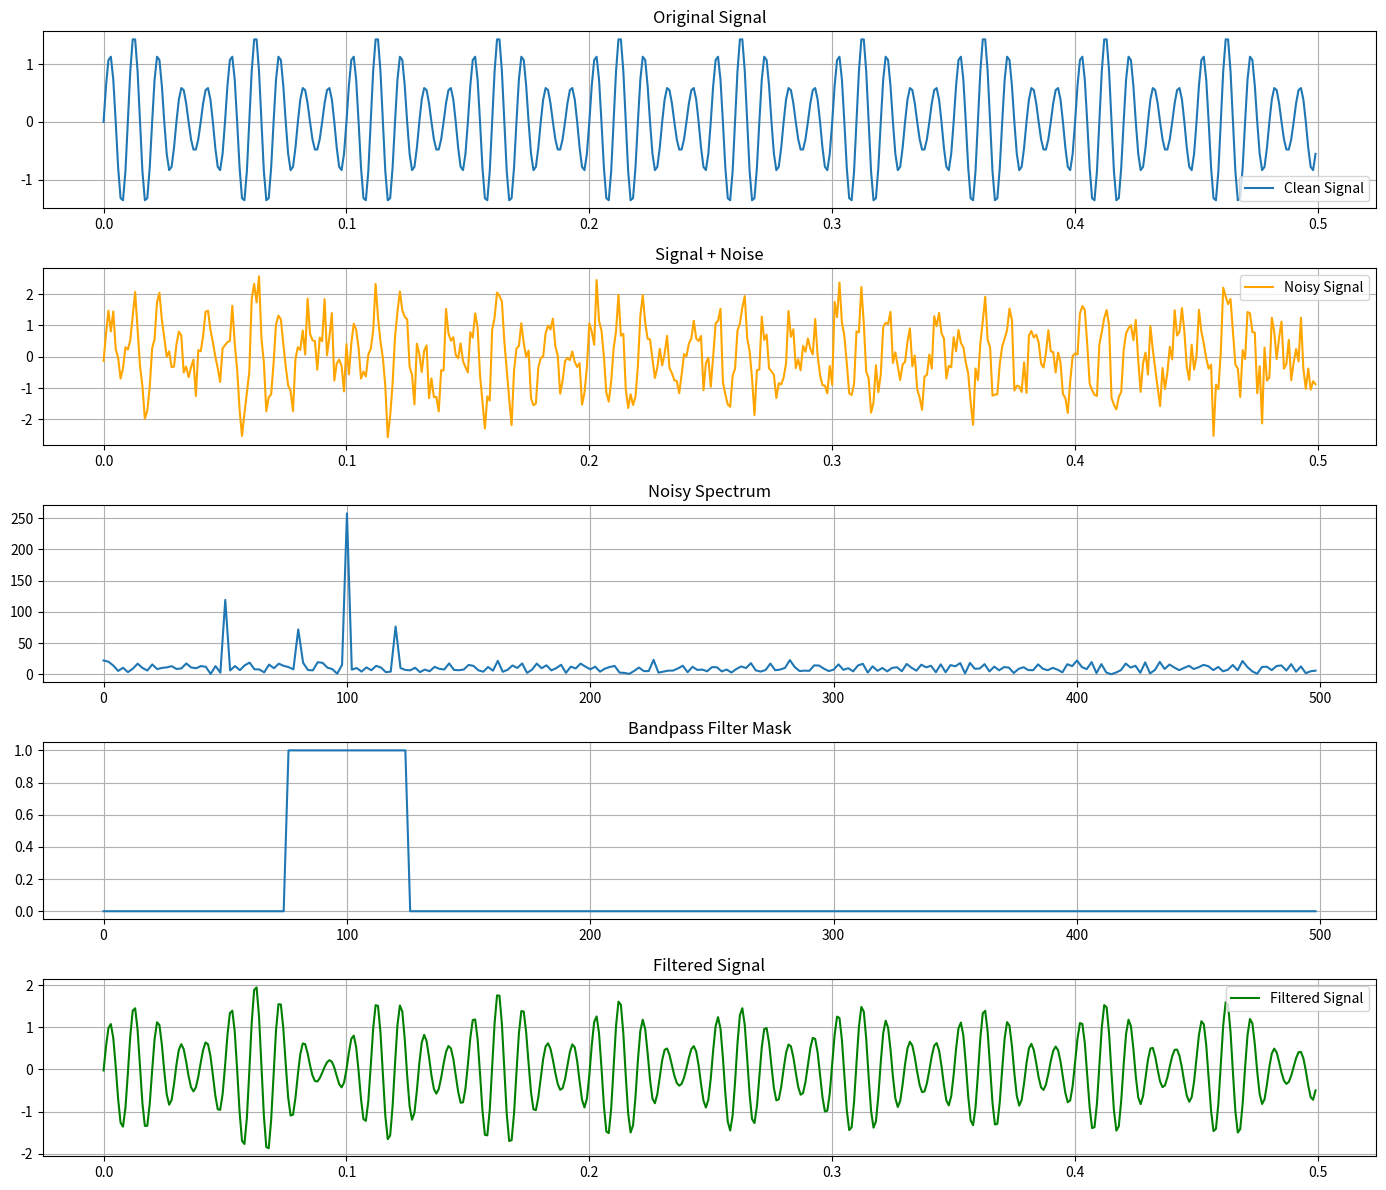

Write Python code to recreate this figure.
import numpy as np
import matplotlib.pyplot as plt
import itertools

#=======PREREQUISITES========

def amplitude_modulation(carrier_amplitude, 
                         dc_offset, 
                         modulation_amplitude, 
                         modulation_frequency, 
                         carrier_frequency, 
                         signal_duration=None, 
                         sampling_frequency=10000,
                         array_length=None,
                         create_plot=True,
                         show_message_signal=False):
    """
    Generate an amplitude modulated carrier signal.
    """
    # Determine number of samples
    if array_length is not None:
        N = array_length
    elif signal_duration is not None:
        N = int(sampling_frequency * signal_duration)
    else:
        raise ValueError("Either signal_duration or array_length must be provided.")

    # Build time, message, and carrier signals
    time_values = np.arange(N) / sampling_frequency
    message_signal = dc_offset + modulation_amplitude * np.sin(2 * np.pi * modulation_frequency * time_values)
    carrier_wave = carrier_amplitude * np.sin(2 * np.pi * carrier_frequency * time_values)
    modulated_signal = message_signal * carrier_wave

    if create_plot:
        # Plot AM waveform and envelopes
        plt.figure(figsize=(12, 6))
        plt.plot(time_values, modulated_signal, label="Amplitude Modulated Signal")
        plt.plot(time_values,  message_signal * carrier_amplitude, 'r--', alpha=0.7, label="Envelope (upper)")
        plt.plot(time_values, -message_signal * carrier_amplitude, 'r--', alpha=0.7, label="Envelope (lower)")

        # Optionally include original modulation signal
        if show_message_signal:
            scaled_message_signal = (message_signal - np.mean(message_signal)) * carrier_amplitude
            plt.plot(time_values, scaled_message_signal, 'g-', alpha=0.8, label="Original Modulation Signal (scaled)")

        plt.title(f"Amplitude Modulated Signal: Carrier = {carrier_frequency} Hz, Modulation = {modulation_frequency} Hz")
        plt.xlabel("Time (seconds)")
        plt.ylabel("Amplitude")
        plt.grid(True)
        plt.legend()
        plt.tight_layout()
        plt.show()

    return time_values, modulated_signal


#=======TASK 4 - BANDPASS FILTER APPLICATIONS (CONVOLUTION)=======

def bandpass_filter(signal_time_domain, signal, sampling_frequency, low_cutoff, high_cutoff, show_plots=True, add_noise=True, noise_strength=0.5):
    """
    Apply a square bandpass filter to a signal in the frequency domain.
    """
    N = len(signal)

    # Optionally add synthetic noise
    if add_noise:
        mains_noise = noise_strength * np.sin(2 * np.pi * 50 * signal_time_domain)
        high_freq_noise = noise_strength * np.sin(2 * np.pi * 500 * signal_time_domain)
        random_noise = noise_strength * np.random.randn(len(signal_time_domain))
        noisy_signal = signal + mains_noise + high_freq_noise + random_noise
    else:
        noisy_signal = signal

    # FFT, apply filter mask, then inverse FFT
    freqs = np.fft.fftfreq(N, 1/sampling_frequency)
    spectrum = np.fft.fft(noisy_signal)
    low_cutoff_array = np.abs(freqs) >= low_cutoff
    high_cutoff_array = np.abs(freqs) <= high_cutoff
    filter_mask = np.logical_and(low_cutoff_array, high_cutoff_array).astype(float)
    filtered_spectrum = spectrum * filter_mask
    filtered_signal_time_domain = np.fft.ifft(filtered_spectrum).real

    if show_plots:
        plt.figure(figsize=(14,12))

        # Plot original, noisy, and filtered signals
        plt.subplot(5,1,1)
        plt.plot(signal_time_domain, signal, label="Clean Signal")
        plt.title("Original Signal")
        plt.grid(True)
        plt.legend()

        plt.subplot(5,1,2)
        plt.plot(signal_time_domain, noisy_signal, label="Noisy Signal", color="orange")
        plt.title("Signal + Noise")
        plt.grid(True)
        plt.legend()

        plt.subplot(5,1,3)
        plt.plot(freqs[:N//2], np.abs(spectrum[:N//2]))
        plt.title("Noisy Spectrum")
        plt.grid(True)

        plt.subplot(5,1,4)
        plt.plot(freqs[:N//2], filter_mask[:N//2])
        plt.title("Bandpass Filter Mask")
        plt.grid(True)

        plt.subplot(5,1,5)
        plt.plot(signal_time_domain, filtered_signal_time_domain, label="Filtered Signal", color="green")
        plt.title("Filtered Signal")
        plt.grid(True)
        plt.legend()

        plt.tight_layout()
        plt.show()

    return filtered_signal_time_domain, freqs, filter_mask, noisy_signal


# Example usage
sampling_frequency = 1000
low_cutoff = 75
high_cutoff = 125

time_array, modulated_carrier_wave = amplitude_modulation(
    carrier_amplitude=1.0,
    dc_offset=1.0,
    modulation_amplitude=0.5,
    modulation_frequency=20,
    carrier_frequency=100,
    array_length=500,
    sampling_frequency=sampling_frequency,
    show_message_signal=True,
    create_plot=False
)

filtered_waveform, frequencies, bandpass_mask, noisy_signal = bandpass_filter(
    time_array, modulated_carrier_wave, sampling_frequency, low_cutoff, high_cutoff, show_plots=True, add_noise=True, noise_strength=0.5
)
